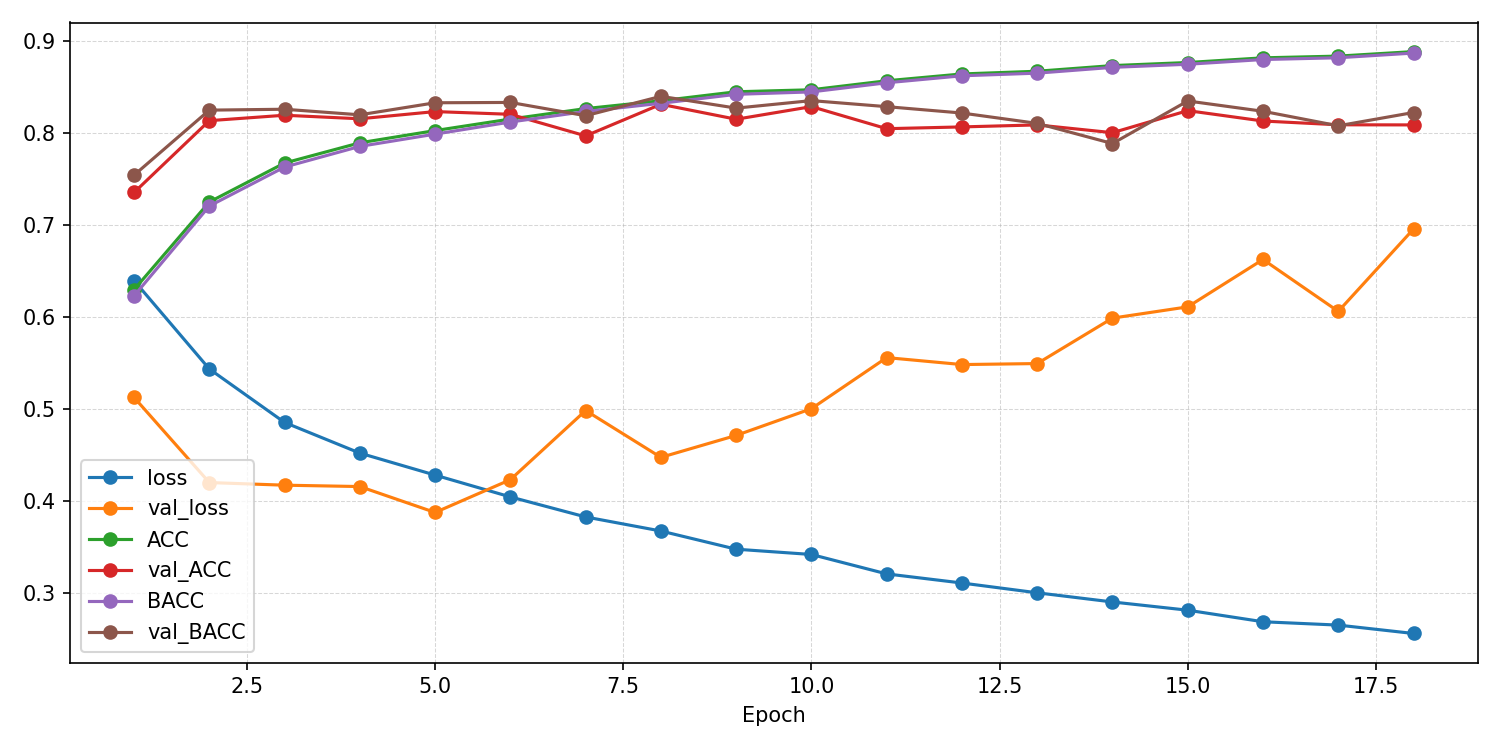

Source data for this figure (header and first rows):
epoch, ACC, AUROC, BACC, F1_macro, F1_weighted, KAPPA, loss, test_ACC, test_AUROC, test_BACC, test_F1_macro, test_F1_weighted, test_KAPPA, test_confusion_matrix, test_loss, val_ACC, val_AUROC, val_BACC, val_F1_macro, val_F1_weighted, val_KAPPA, val_confusion_matrix, val_loss
1, 0.6301, 0.6758, 0.6233, 0.6219, 0.6254, 0.2493, 0.6399, , , , , , , , , 0.7357, 0.8378, 0.7546, 0.7342, 0.7385, 0.4788, [[2576  483]? [1578 3162]], 0.5129
2, 0.7254, 0.7923, 0.721, 0.7217, 0.7237, 0.4449, 0.5439, , , , , , , , , 0.8138, 0.8886, 0.8253, 0.8109, 0.816, 0.6249, [[2687  372]? [1080 3660]], 0.4204
3, 0.7678, 0.8392, 0.7634, 0.7645, 0.7662, 0.5305, 0.4857, , , , , , , , , 0.8197, 0.8881, 0.8262, 0.8157, 0.8216, 0.6331, [[2620  439]? [ 967 3773]], 0.4175
4, 0.7897, 0.8623, 0.7858, 0.7871, 0.7886, 0.5752, 0.4524, , , , , , , , , 0.8159, 0.8892, 0.8202, 0.8112, 0.8176, 0.6238, [[2570  489]? [ 947 3793]], 0.416
5, 0.803, 0.8772, 0.7992, 0.8006, 0.802, 0.6021, 0.4285, , , , , , , , , 0.8237, 0.8964, 0.8333, 0.8204, 0.8256, 0.6432, [[2685  374]? [1001 3739]], 0.3879
6, 0.8156, 0.892, 0.8123, 0.8136, 0.8148, 0.6278, 0.4048, , , , , , , , , 0.8207, 0.8968, 0.8336, 0.8181, 0.8228, 0.6396, [[2733  326]? [1072 3668]], 0.4235
7, 0.8269, 0.9043, 0.8238, 0.8251, 0.8262, 0.6508, 0.383, , , , , , , , , 0.7973, 0.8677, 0.8192, 0.7961, 0.7994, 0.6002, [[2817  242]? [1339 3401]], 0.4987
8, 0.8355, 0.9124, 0.8327, 0.8339, 0.8349, 0.6682, 0.3677, , , , , , , , , 0.8316, 0.8841, 0.8403, 0.8282, 0.8334, 0.6584, [[2693  366]? [ 947 3793]], 0.4478
9, 0.8452, 0.922, 0.8424, 0.8438, 0.8447, 0.6879, 0.3479, , , , , , , , , 0.8154, 0.8748, 0.8275, 0.8126, 0.8175, 0.6284, [[2703  356]? [1084 3656]], 0.4716
10, 0.8474, 0.9249, 0.8451, 0.8462, 0.847, 0.6926, 0.3422, , , , , , , , , 0.8291, 0.8775, 0.8356, 0.8252, 0.8308, 0.6519, [[2649  410]? [ 923 3817]], 0.5007
11, 0.8572, 0.9342, 0.855, 0.8561, 0.8569, 0.7123, 0.3211, , , , , , , , , 0.8051, 0.8659, 0.8291, 0.8042, 0.8071, 0.6168, [[2876  183]? [1337 3403]], 0.5562
12, 0.8646, 0.9383, 0.8626, 0.8636, 0.8643, 0.7274, 0.3112, , , , , , , , , 0.807, 0.8611, 0.8221, 0.8048, 0.8093, 0.6141, [[2729  330]? [1175 3565]], 0.5487
13, 0.8676, 0.9426, 0.8655, 0.8665, 0.8673, 0.7332, 0.3005, , , , , , , , , 0.8092, 0.8654, 0.8109, 0.8037, 0.8108, 0.6084, [[2504  555]? [ 933 3807]], 0.5497
14, 0.8737, 0.9466, 0.8718, 0.8728, 0.8734, 0.7457, 0.2906, , , , , , , , , 0.8007, 0.8649, 0.7889, 0.7901, 0.8003, 0.5803, [[2246  813]? [ 741 3999]], 0.5992
15, 0.877, 0.9498, 0.8752, 0.8761, 0.8768, 0.7524, 0.2816, , , , , , , , , 0.8247, 0.8667, 0.8352, 0.8216, 0.8267, 0.6459, [[2704  355]? [1012 3728]], 0.6114
16, 0.8821, 0.9543, 0.8803, 0.8813, 0.8819, 0.7627, 0.269, , , , , , , , , 0.8134, 0.8678, 0.824, 0.8103, 0.8156, 0.6235, [[2671  388]? [1067 3673]], 0.6629
17, 0.884, 0.9556, 0.8822, 0.8832, 0.8838, 0.7665, 0.2654, , , , , , , , , 0.8093, 0.8648, 0.8082, 0.803, 0.8106, 0.6065, [[2457  602]? [ 885 3855]], 0.6065
18, 0.8889, 0.9588, 0.8873, 0.8882, 0.8887, 0.7764, 0.2563, 0.806, 0.8715, 0.8061, 0.806, 0.806, 0.612, [[2913  668]? [ 744 2953]], 0.4831, 0.8092, 0.8506, 0.8227, 0.8067, 0.8114, 0.6173, [[2708  351]? [1137 3603]], 0.696
